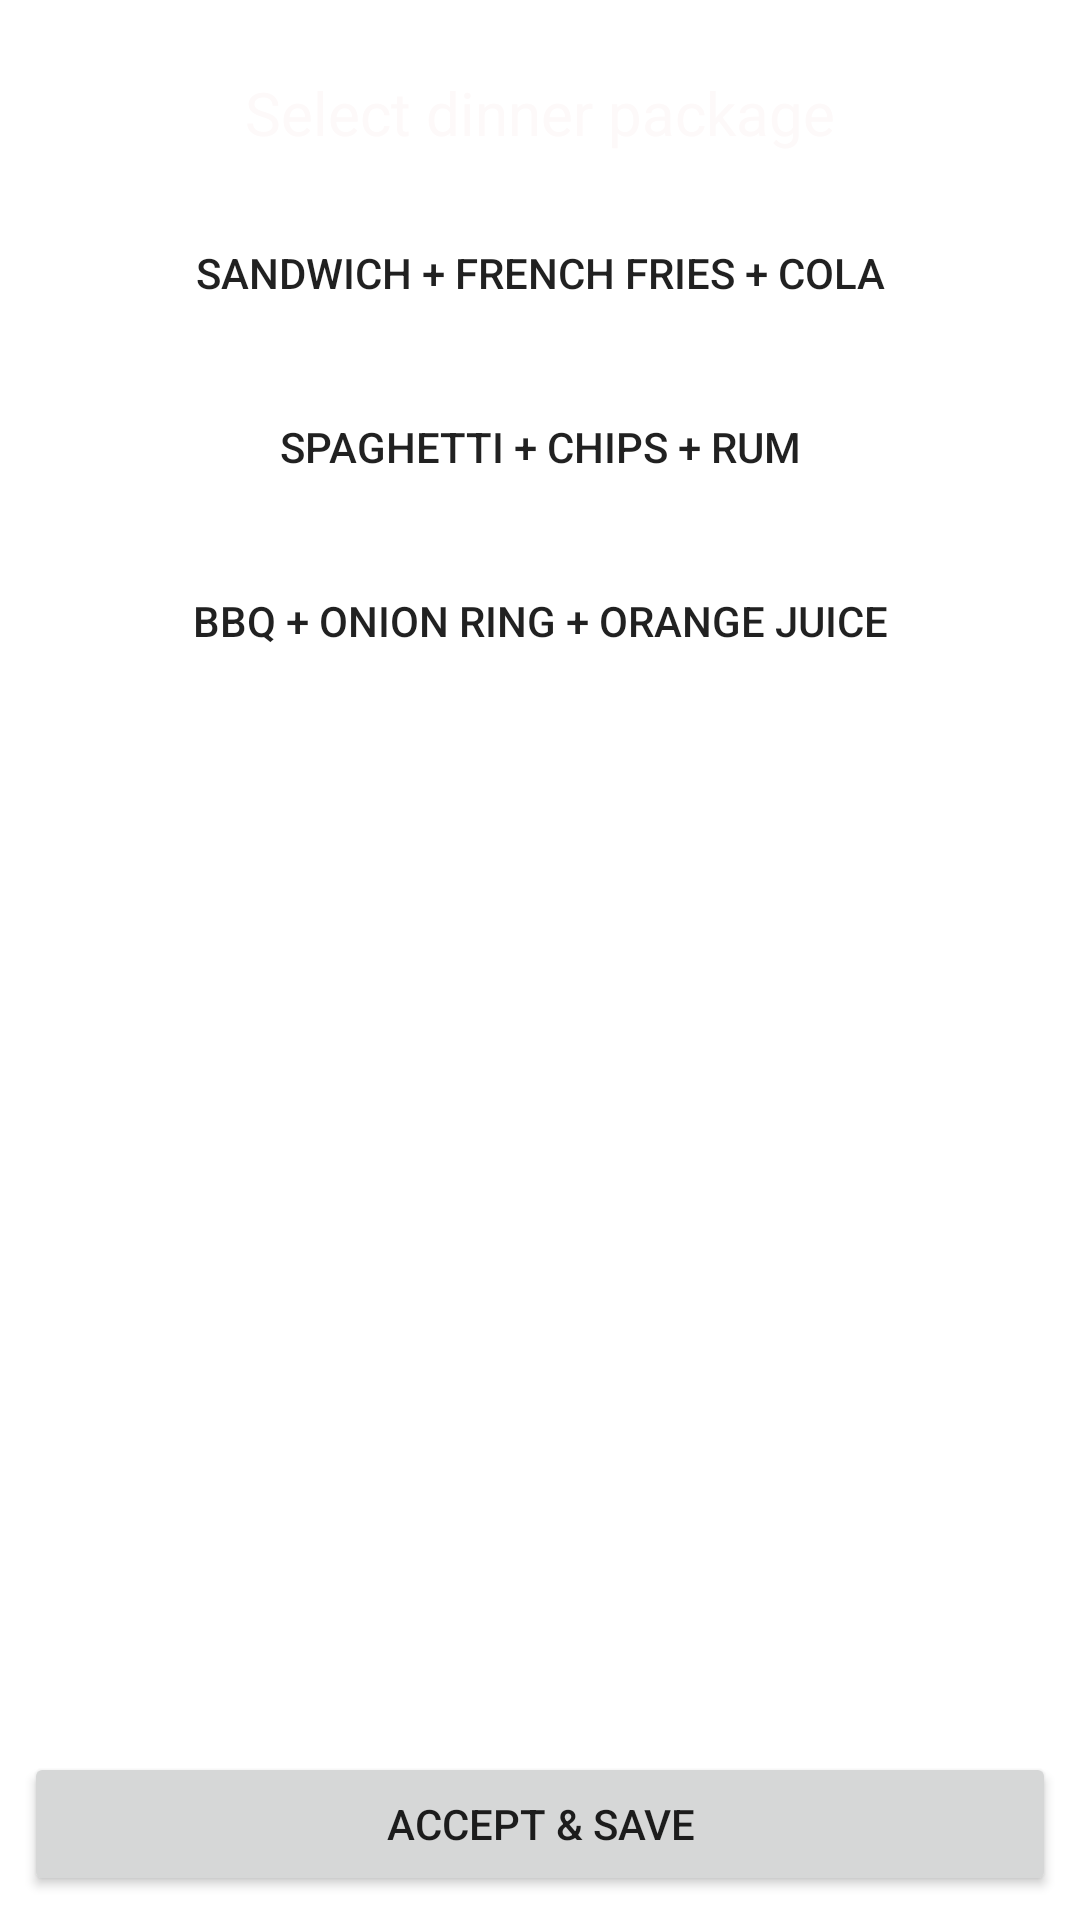

Write the Android layout XML for this screen, with the resource values it uses.
<!-- AndroidManifest.xml: application theme Theme.AttendMyParty -->
<!-- res/layout/activity_dinner_packages.xml -->
<?xml version="1.0" encoding="utf-8"?>
<androidx.constraintlayout.widget.ConstraintLayout xmlns:android="http://schemas.android.com/apk/res/android"
    xmlns:app="http://schemas.android.com/apk/res-auto"
    xmlns:tools="http://schemas.android.com/tools"
    android:layout_width="match_parent"
    android:layout_height="match_parent"
    tools:context=".Controller.DinnerPackages">

    <ImageView
        android:id="@+id/imageView2"
        android:layout_width="0dp"
        android:layout_height="0dp"
        android:scaleType="centerCrop"
        app:layout_constraintBottom_toBottomOf="parent"
        app:layout_constraintEnd_toEndOf="parent"
        app:layout_constraintHorizontal_bias="0.0"
        app:layout_constraintStart_toStartOf="parent"
        app:layout_constraintTop_toTopOf="parent"
        app:layout_constraintVertical_bias="1.0"
        app:srcCompat="@drawable/bg_dinner_package"
        android:contentDescription="bg_dinner_package" />

    <TextView
        android:id="@+id/textView2"
        android:layout_width="wrap_content"
        android:layout_height="wrap_content"
        android:layout_marginTop="24dp"
        android:text="@string/dinner_package_wording_1"
        android:textColor="#FDF9F9"
        android:textSize="20sp"
        app:layout_constraintEnd_toEndOf="parent"
        app:layout_constraintStart_toStartOf="parent"
        app:layout_constraintTop_toTopOf="@+id/imageView2" />

    <LinearLayout
        android:layout_width="273dp"
        android:layout_height="wrap_content"
        android:layout_marginTop="16dp"
        android:orientation="vertical"
        app:layout_constraintEnd_toEndOf="parent"
        app:layout_constraintStart_toStartOf="parent"
        app:layout_constraintTop_toBottomOf="@+id/textView2">

        <ToggleButton
            android:id="@+id/btn_opt_1"
            android:layout_width="match_parent"
            android:layout_height="wrap_content"
            android:layout_marginBottom="10dp"
            android:background="@drawable/music_toggle"
            android:onClick="onHandleChooseDinner"
            android:text="ToggleButton"
            android:textOff="@string/dinner_menu_1"
            android:textOn="@string/dinner_menu_1" />

        <ToggleButton
            android:id="@+id/btn_opt_2"
            android:layout_width="match_parent"
            android:layout_height="wrap_content"
            android:layout_marginBottom="10dp"
            android:background="@drawable/music_toggle"
            android:onClick="onHandleChooseDinner"
            android:text="ToggleButton"
            android:textOff="@string/dinner_menu_2"
            android:textOn="@string/dinner_menu_2" />

        <ToggleButton
            android:id="@+id/btn_opt_3"
            android:layout_width="match_parent"
            android:layout_height="wrap_content"
            android:background="@drawable/music_toggle"
            android:onClick="onHandleChooseDinner"
            android:text="ToggleButton"
            android:textOff="@string/dinner_menu_3"
            android:textOn="@string/dinner_menu_3" />
    </LinearLayout>

    <Button
        android:id="@+id/button_finish"
        android:layout_width="0dp"
        android:layout_height="wrap_content"
        android:layout_marginStart="8dp"
        android:layout_marginEnd="8dp"
        android:layout_marginBottom="8dp"
        android:text="Accept &amp; save"
        app:layout_constraintBottom_toBottomOf="@+id/imageView2"
        app:layout_constraintEnd_toEndOf="parent"
        app:layout_constraintStart_toStartOf="parent" />
</androidx.constraintlayout.widget.ConstraintLayout>
<!-- resources referenced by this layout -->
<resources>
  <!-- drawable music_toggle (drawable) -->
  <?xml version="1.0" encoding="utf-8"?>
  <selector xmlns:android="http://schemas.android.com/apk/res/android">
  <item android:state_checked="true" android:drawable="@drawable/music_toggle_checked"/>
      <item android:state_checked="false" android:drawable="@drawable/music_toggle_unchecked"/>
  </selector>
  <string name="dinner_menu_1">Sandwich + French Fries + Cola</string>
  <string name="dinner_menu_2">Spaghetti + Chips + Rum</string>
  <string name="dinner_menu_3">BBQ + Onion Ring + Orange Juice</string>
  <string name="dinner_package_wording_1">Select dinner package</string>
  <style name="Theme.AttendMyParty" parent="Theme.MaterialComponents.DayNight.DarkActionBar">
          
          <item name="colorPrimary">@color/primary</item>
          <item name="colorPrimaryVariant">@color/purple_700</item>
          <item name="colorOnPrimary">@color/white</item>
          
          <item name="colorSecondary">@color/teal_200</item>
          <item name="colorSecondaryVariant">@color/teal_700</item>
          <item name="colorOnSecondary">@color/black</item>
          
          <item name="android:statusBarColor" tools:targetApi="l">?attr/colorPrimaryVariant</item>
          
      </style>
  <!-- drawable music_toggle_checked (drawable) -->
  <?xml version="1.0" encoding="utf-8"?>
  <shape xmlns:android="http://schemas.android.com/apk/res/android">
  <solid android:color="#00195D"/>
  </shape>
  <color name="primary">#FFA07A</color>
  <color name="purple_700">#FF3700B3</color>
  <color name="white">#FFFFFF</color>
  <color name="teal_200">#FF03DAC5</color>
  <color name="teal_700">#FF018786</color>
  <color name="black">#FF000000</color>
</resources>
